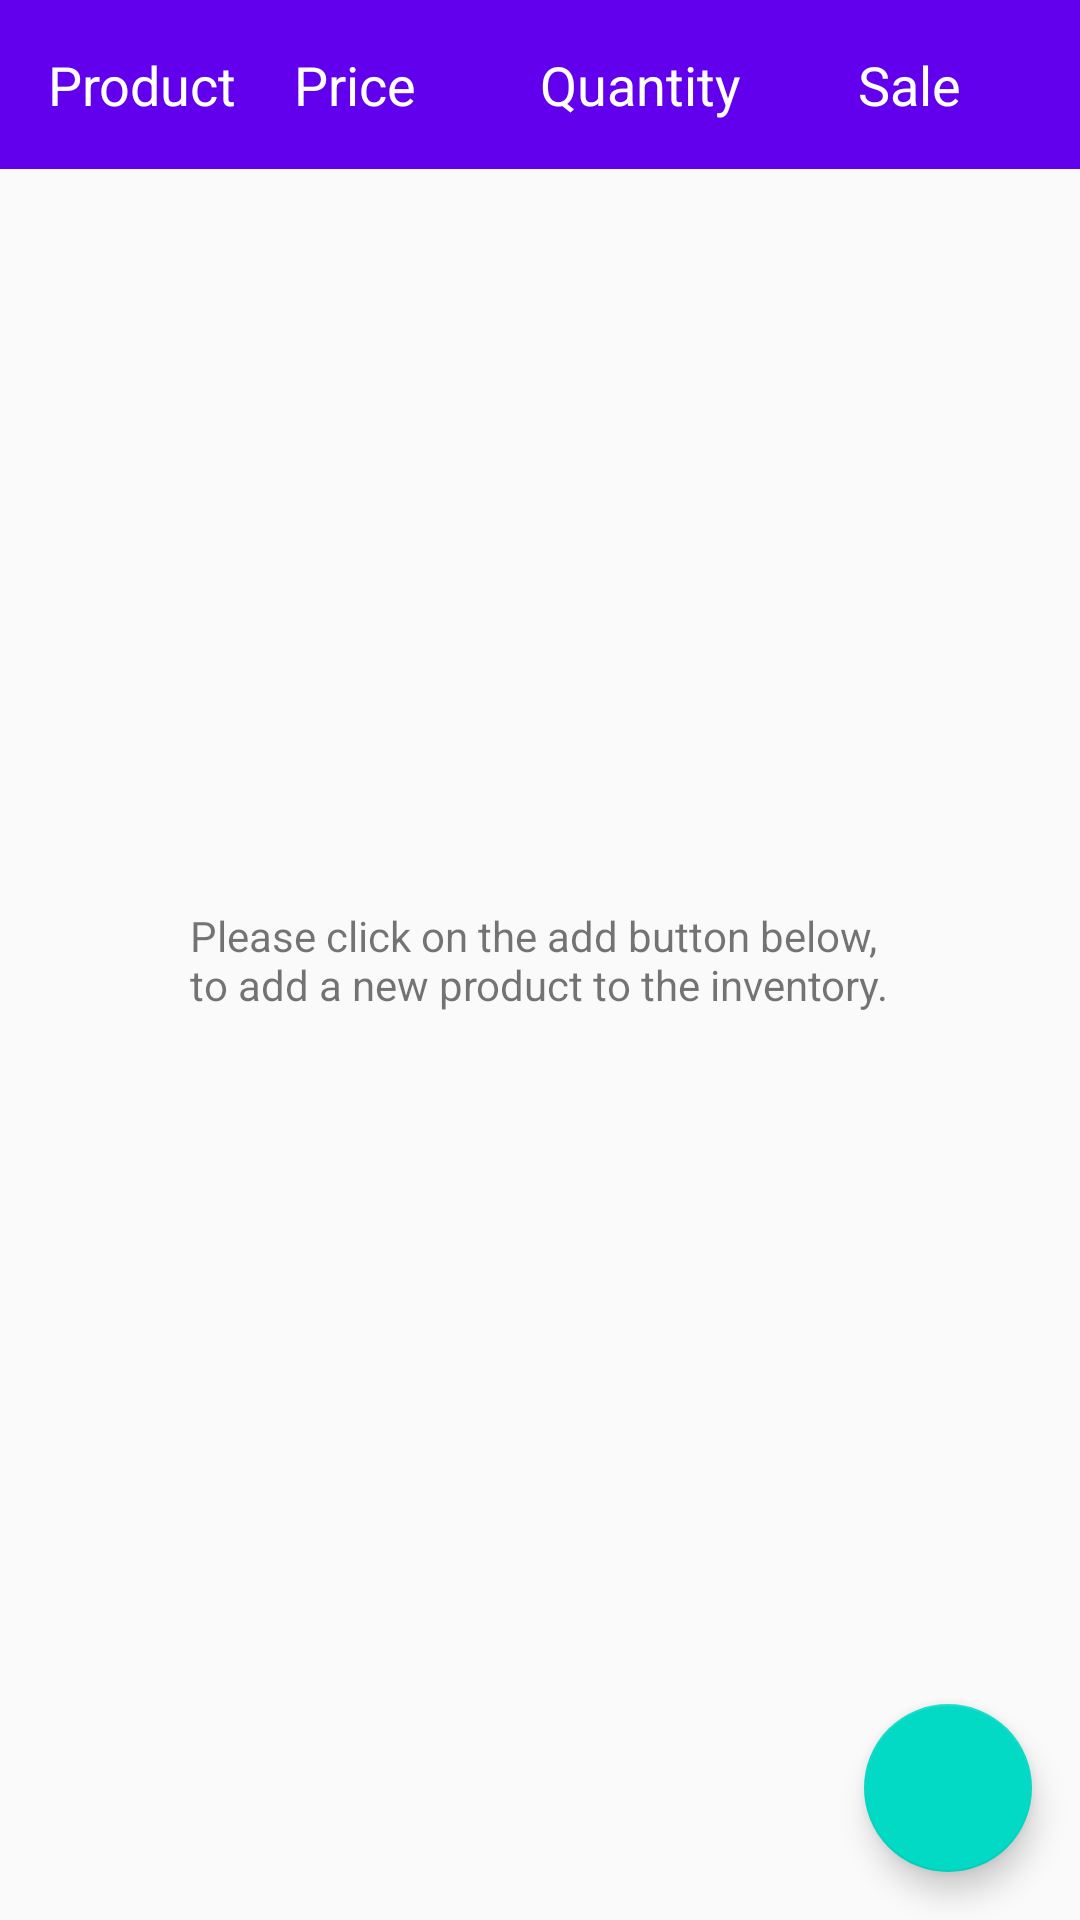

Android layout source for this screen:
<!-- AndroidManifest.xml: application theme AppTheme -->
<!-- res/layout/activity_main.xml -->
<?xml version="1.0" encoding="utf-8"?>
<RelativeLayout xmlns:android="http://schemas.android.com/apk/res/android"
    xmlns:tools="http://schemas.android.com/tools"
    android:layout_width="match_parent"
    android:layout_height="match_parent"
    tools:context="com.supjain.inventoryapp.ProductListActivity">

    <LinearLayout
        android:id="@+id/header"
        style="@style/HeaderStyle">

        <TextView
            style="@style/HeaderTextStyle"
            android:text="@string/product_text" />

        <TextView
            style="@style/HeaderTextStyle"
            android:text="@string/price_text" />

        <TextView
            style="@style/HeaderTextStyle"
            android:text="@string/quantity_text" />

        <TextView
            style="@style/HeaderTextStyle"
            android:gravity="center"
            android:text="@string/sale_btn_text" />
    </LinearLayout>

    <ListView
        android:id="@+id/inventory_list"
        android:layout_width="match_parent"
        android:layout_height="match_parent"
        android:layout_below="@+id/header"
        android:focusable="true" />

    <TextView
        android:id="@+id/empty_view_text"
        android:layout_width="wrap_content"
        android:layout_height="wrap_content"
        android:layout_centerInParent="true"
        android:text="@string/emptyview_text" />

    <android.support.design.widget.FloatingActionButton
        android:id="@+id/fab"
        android:layout_width="wrap_content"
        android:layout_height="wrap_content"
        android:layout_alignParentBottom="true"
        android:layout_alignParentEnd="true"
        android:layout_alignParentRight="true"
        android:layout_margin="@dimen/fab_margin"
        android:src="@drawable/ic_add_icon" />

</RelativeLayout>
<!-- resources referenced by this layout -->
<resources>
  <dimen name="fab_margin">16dp</dimen>
  <string name="emptyview_text">Please click on the add button below,\nto add a new product to the inventory.</string>
  <string name="price_text">Price</string>
  <string name="product_text">Product</string>
  <string name="quantity_text">Quantity</string>
  <string name="sale_btn_text">Sale</string>
  <style name="HeaderStyle" parent="HorizontalLinearLayoutStyle">
          <item name="android:padding">@dimen/activity_padding</item>
          <item name="android:background">@color/colorPrimary</item>
      </style>
  <style name="HeaderTextStyle" parent="ViewDimenStyle">
          <item name="android:textAppearance">?android:textAppearanceMedium</item>
          <item name="android:textColor">@android:color/white</item>
      </style>
  <style name="AppTheme" parent="Theme.AppCompat.Light.DarkActionBar">
          <item name="colorPrimary">@color/colorPrimary</item>
          <item name="colorPrimaryDark">@color/colorPrimaryDark</item>
          <item name="colorAccent">@color/colorAccent</item>
      </style>
  <style name="HorizontalLinearLayoutStyle">
          <item name="android:layout_width">match_parent</item>
          <item name="android:layout_height">wrap_content</item>
          <item name="android:orientation">horizontal</item>
      </style>
  <dimen name="activity_padding">16dp</dimen>
  <style name="ViewDimenStyle">
          <item name="android:layout_width">0dp</item>
          <item name="android:layout_weight">1</item>
          <item name="android:layout_height">wrap_content</item>
      </style>
  <!-- not gathered from this repository: default colours our renderer supplied (Android Studio template values) -->
  <color name="colorPrimary">#FF6200EE</color>
  <color name="colorPrimaryDark">#FF3700B3</color>
  <color name="colorAccent">#FF03DAC5</color>
</resources>
